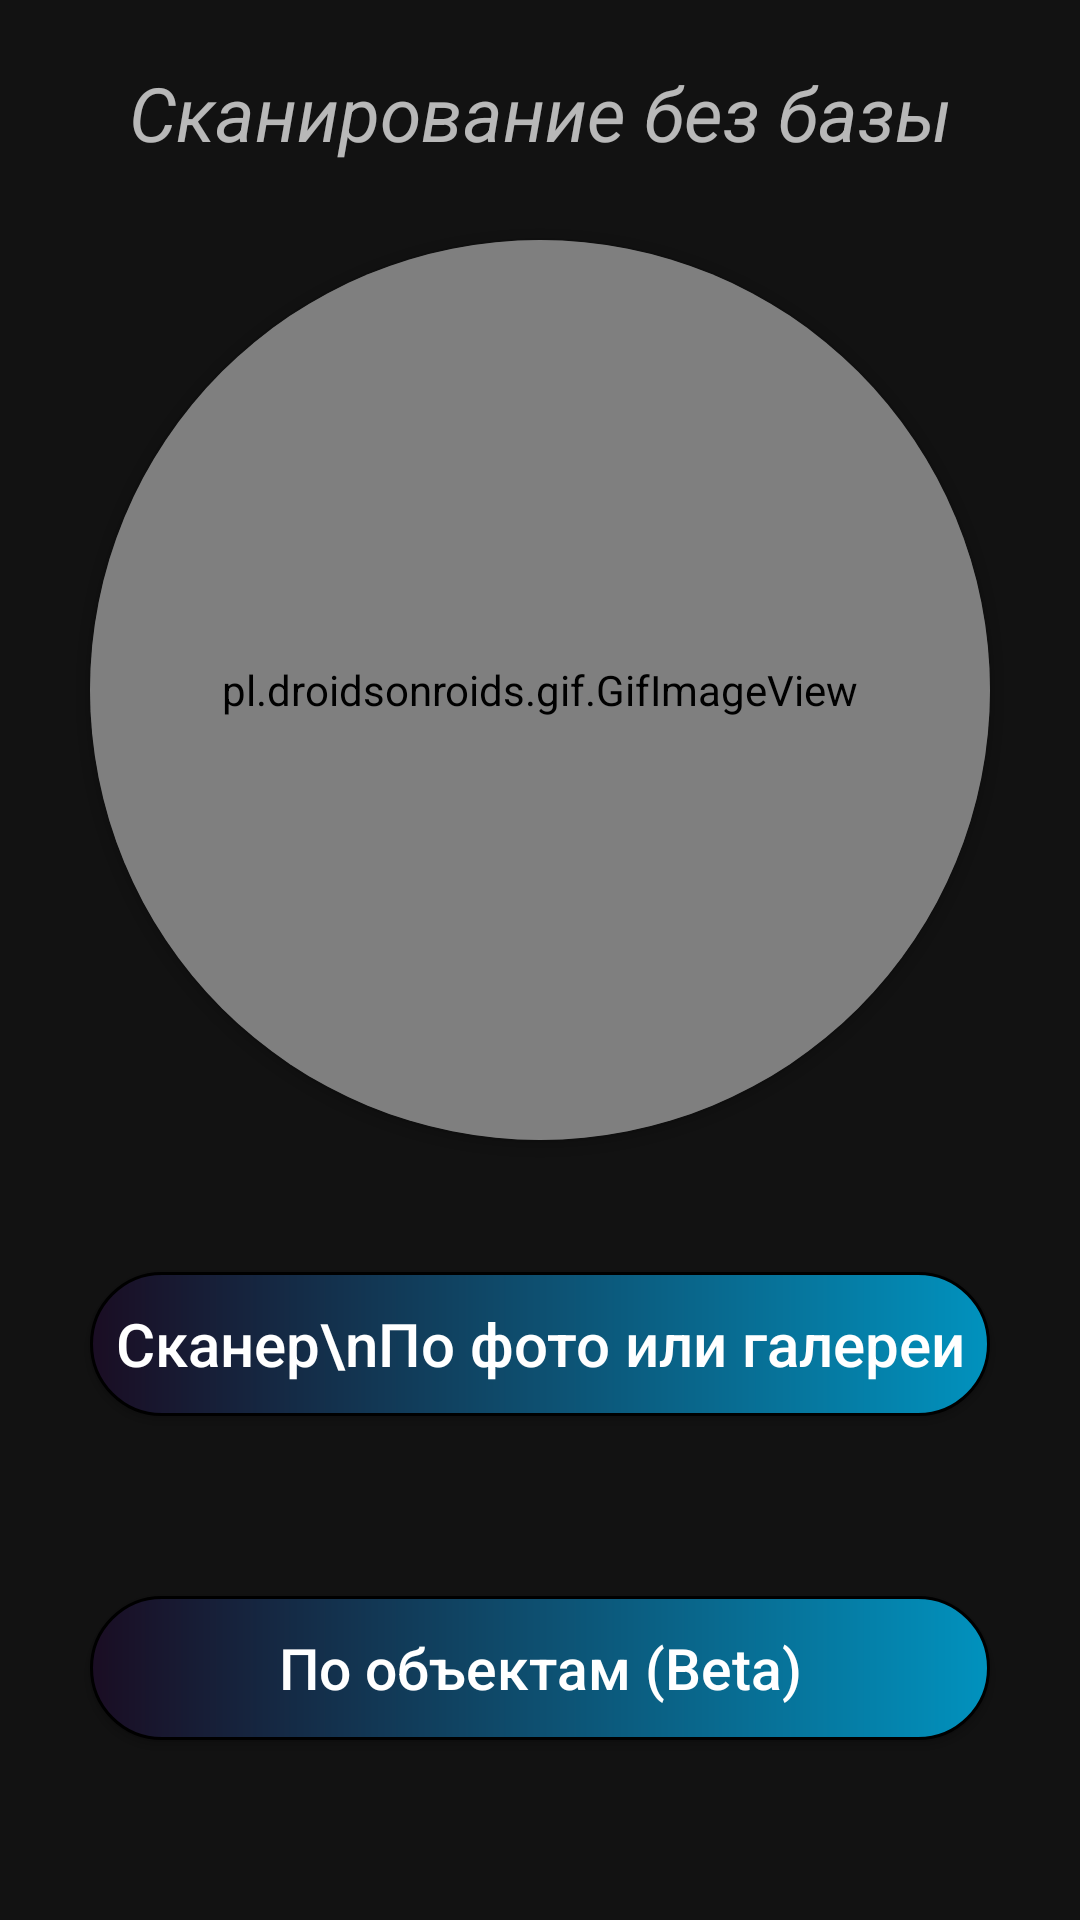

Here is an Android app screen rendered from its layout file. Give the layout XML and the strings, colors and styles it references.
<!-- AndroidManifest.xml: application theme Theme.InvScan -->
<!-- res/layout/fragment_settings.xml -->
<?xml version="1.0" encoding="utf-8"?>
<androidx.constraintlayout.widget.ConstraintLayout
    xmlns:android="http://schemas.android.com/apk/res/android"
    xmlns:tools="http://schemas.android.com/tools"
    android:layout_width="match_parent"
    android:layout_height="match_parent"
    xmlns:app="http://schemas.android.com/apk/res-auto"
    tools:context=".SettingsFragment">

    <TextView
        android:layout_width="match_parent"
        android:layout_height="wrap_content"
        android:text="Сканирование без базы"
        android:textAlignment="center"
        android:textSize="25sp"
        android:layout_marginBottom="5dp"
        android:textStyle="italic"
        app:layout_constraintBottom_toTopOf="@+id/CardViewImage"
        app:layout_constraintTop_toTopOf="parent" />

    <androidx.cardview.widget.CardView
        android:id="@+id/CardViewImage"
        android:layout_marginTop="80dp"
        android:layout_width="match_parent"
        android:layout_height="300dp"
        app:cardCornerRadius="150dp"
        android:layout_marginEnd="30dp"
        android:layout_marginStart="30dp"
        android:backgroundTint="#3c3c3c"
        app:layout_constraintTop_toTopOf="parent"
        tools:layout_editor_absoluteX="10dp">

        <pl.droidsonroids.gif.GifImageView
            android:layout_width="match_parent"
            android:layout_height="match_parent"
            android:src="@drawable/inf"
            />

    </androidx.cardview.widget.CardView>


    <androidx.appcompat.widget.AppCompatButton
        android:id="@+id/scanrealtime"
        android:layout_width="match_parent"
        android:layout_height="wrap_content"
        android:background="@drawable/scanbuttons"
        android:text="По объектам (Beta)"
        android:layout_marginBottom="60dp"
        android:textAllCaps="false"
        android:layout_marginStart="30dp"
        android:layout_marginEnd="30dp"
        android:textSize="19sp"
        app:layout_constraintBottom_toBottomOf="parent"
        tools:layout_editor_absoluteX="20dp" />

    <androidx.appcompat.widget.AppCompatButton
        android:id="@+id/scanerbycapimg"
        android:layout_width="match_parent"
        android:layout_height="wrap_content"
        android:background="@drawable/scanbuttons"
        android:text="Сканер\nПо фото или галереи"
        android:layout_marginBottom="60dp"
        android:layout_marginStart="30dp"
        android:layout_marginEnd="30dp"
        android:textAllCaps="false"
        android:textSize="20sp"
        app:layout_constraintBottom_toTopOf="@+id/scanrealtime"
        tools:layout_editor_absoluteX="0dp" />


</androidx.constraintlayout.widget.ConstraintLayout>
<!-- resources referenced by this layout -->
<resources>
  <!-- drawable scanbuttons (drawable) -->
  <?xml version="1.0" encoding="utf-8"?>
  <shape xmlns:android="http://schemas.android.com/apk/res/android">
  
      <stroke android:width="1dp" android:color="@color/black" />
      <gradient android:startColor="#1a0d23" android:endColor="#0192be" android:type="linear" />
      <corners android:radius="50dp"/>
  
  </shape>
  <style name="Theme.InvScan" parent="Theme.MaterialComponents">
          
          <item name="colorPrimary">#111111</item>
          <item name="colorPrimaryVariant">#111111</item>
          <item name="colorOnPrimary">#111111</item>
          
          <item name="colorSecondary">#111111</item>
          <item name="colorSecondaryVariant">#111111</item>
          <item name="colorOnSecondary">#111111</item>
          
          <item name="android:statusBarColor" tools:targetApi="l">?attr/colorPrimaryVariant</item>
          
      </style>
  <color name="black">#FF000000</color>
</resources>
